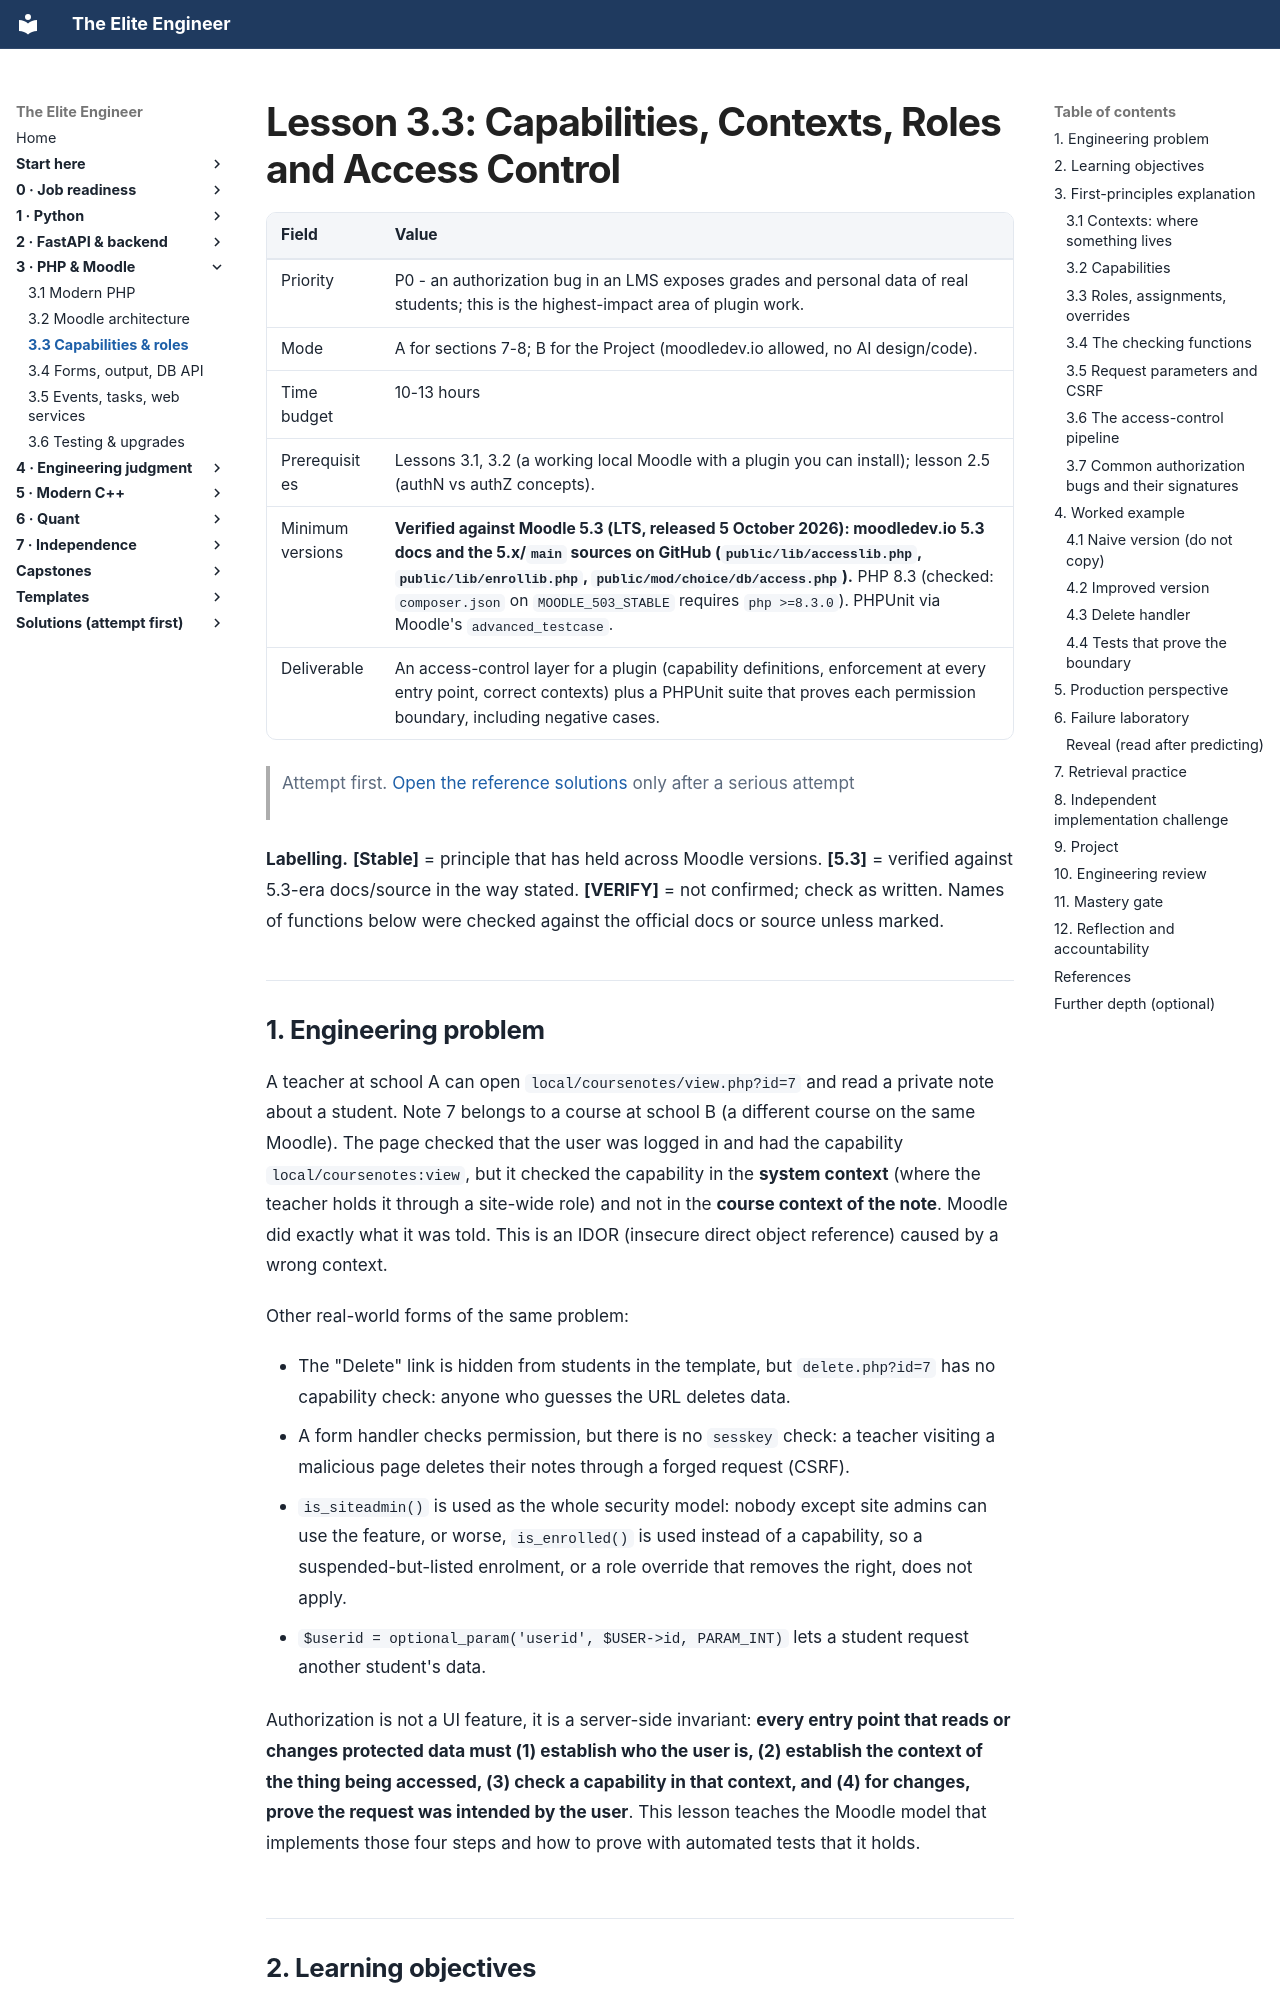

repository: Frank5ive/elite-engineer · page: 04-vol3-php-moodle/3.3-capabilities-contexts-roles/index.html · generator: mkdocs

# Lesson 3.3: Capabilities, Contexts, Roles and Access Control

| Field | Value |
|---|---|
| Priority | P0 - an authorization bug in an LMS exposes grades and personal data of real students; this is the highest-impact area of plugin work. |
| Mode | A for sections 7-8; B for the Project (moodledev.io allowed, no AI design/code). |
| Time budget | 10-13 hours |
| Prerequisites | Lessons 3.1, 3.2 (a working local Moodle with a plugin you can install); lesson 2.5 (authN vs authZ concepts). |
| Minimum versions | **Verified against Moodle 5.3 (LTS, released 5 October 2026): moodledev.io 5.3 docs and the 5.x/`main` sources on GitHub (`public/lib/accesslib.php`, `public/lib/enrollib.php`, `public/mod/choice/db/access.php`).** PHP 8.3 (checked: `composer.json` on `MOODLE_503_STABLE` requires `php >=8.3.0`). PHPUnit via Moodle's `advanced_testcase`. |
| Deliverable | An access-control layer for a plugin (capability definitions, enforcement at every entry point, correct contexts) plus a PHPUnit suite that proves each permission boundary, including negative cases. |

> Attempt first. [Open the reference solutions](../solutions/3.3-capabilities-contexts-roles-solutions.md) only after a serious attempt

**Labelling.** **[Stable]** = principle that has held across Moodle versions. **[5.3]** = verified against 5.3-era docs/source in the way stated. **[VERIFY]** = not confirmed; check as written. Names of functions below were checked against the official docs or source unless marked.

---

## 1. Engineering problem

A teacher at school A can open `local/coursenotes/view.php?id=7` and read a private note about a student. Note 7 belongs to a course at school B (a different course on the same Moodle). The page checked that the user was logged in and had the capability `local/coursenotes:view`, but it checked the capability in the **system context** (where the teacher holds it through a site-wide role) and not in the **course context of the note**. Moodle did exactly what it was told. This is an IDOR (insecure direct object reference) caused by a wrong context.

Other real-world forms of the same problem:

- The "Delete" link is hidden from students in the template, but `delete.php?id=7` has no capability check: anyone who guesses the URL deletes data.
- A form handler checks permission, but there is no `sesskey` check: a teacher visiting a malicious page deletes their notes through a forged request (CSRF).
- `is_siteadmin()` is used as the whole security model: nobody except site admins can use the feature, or worse, `is_enrolled()` is used instead of a capability, so a suspended-but-listed enrolment, or a role override that removes the right, does not apply.
- `$userid = optional_param('userid', $USER->id, PARAM_INT)` lets a student request another student's data.

Authorization is not a UI feature, it is a server-side invariant: **every entry point that reads or changes protected data must (1) establish who the user is, (2) establish the context of the thing being accessed, (3) check a capability in that context, and (4) for changes, prove the request was intended by the user**. This lesson teaches the Moodle model that implements those four steps and how to prove with automated tests that it holds.
